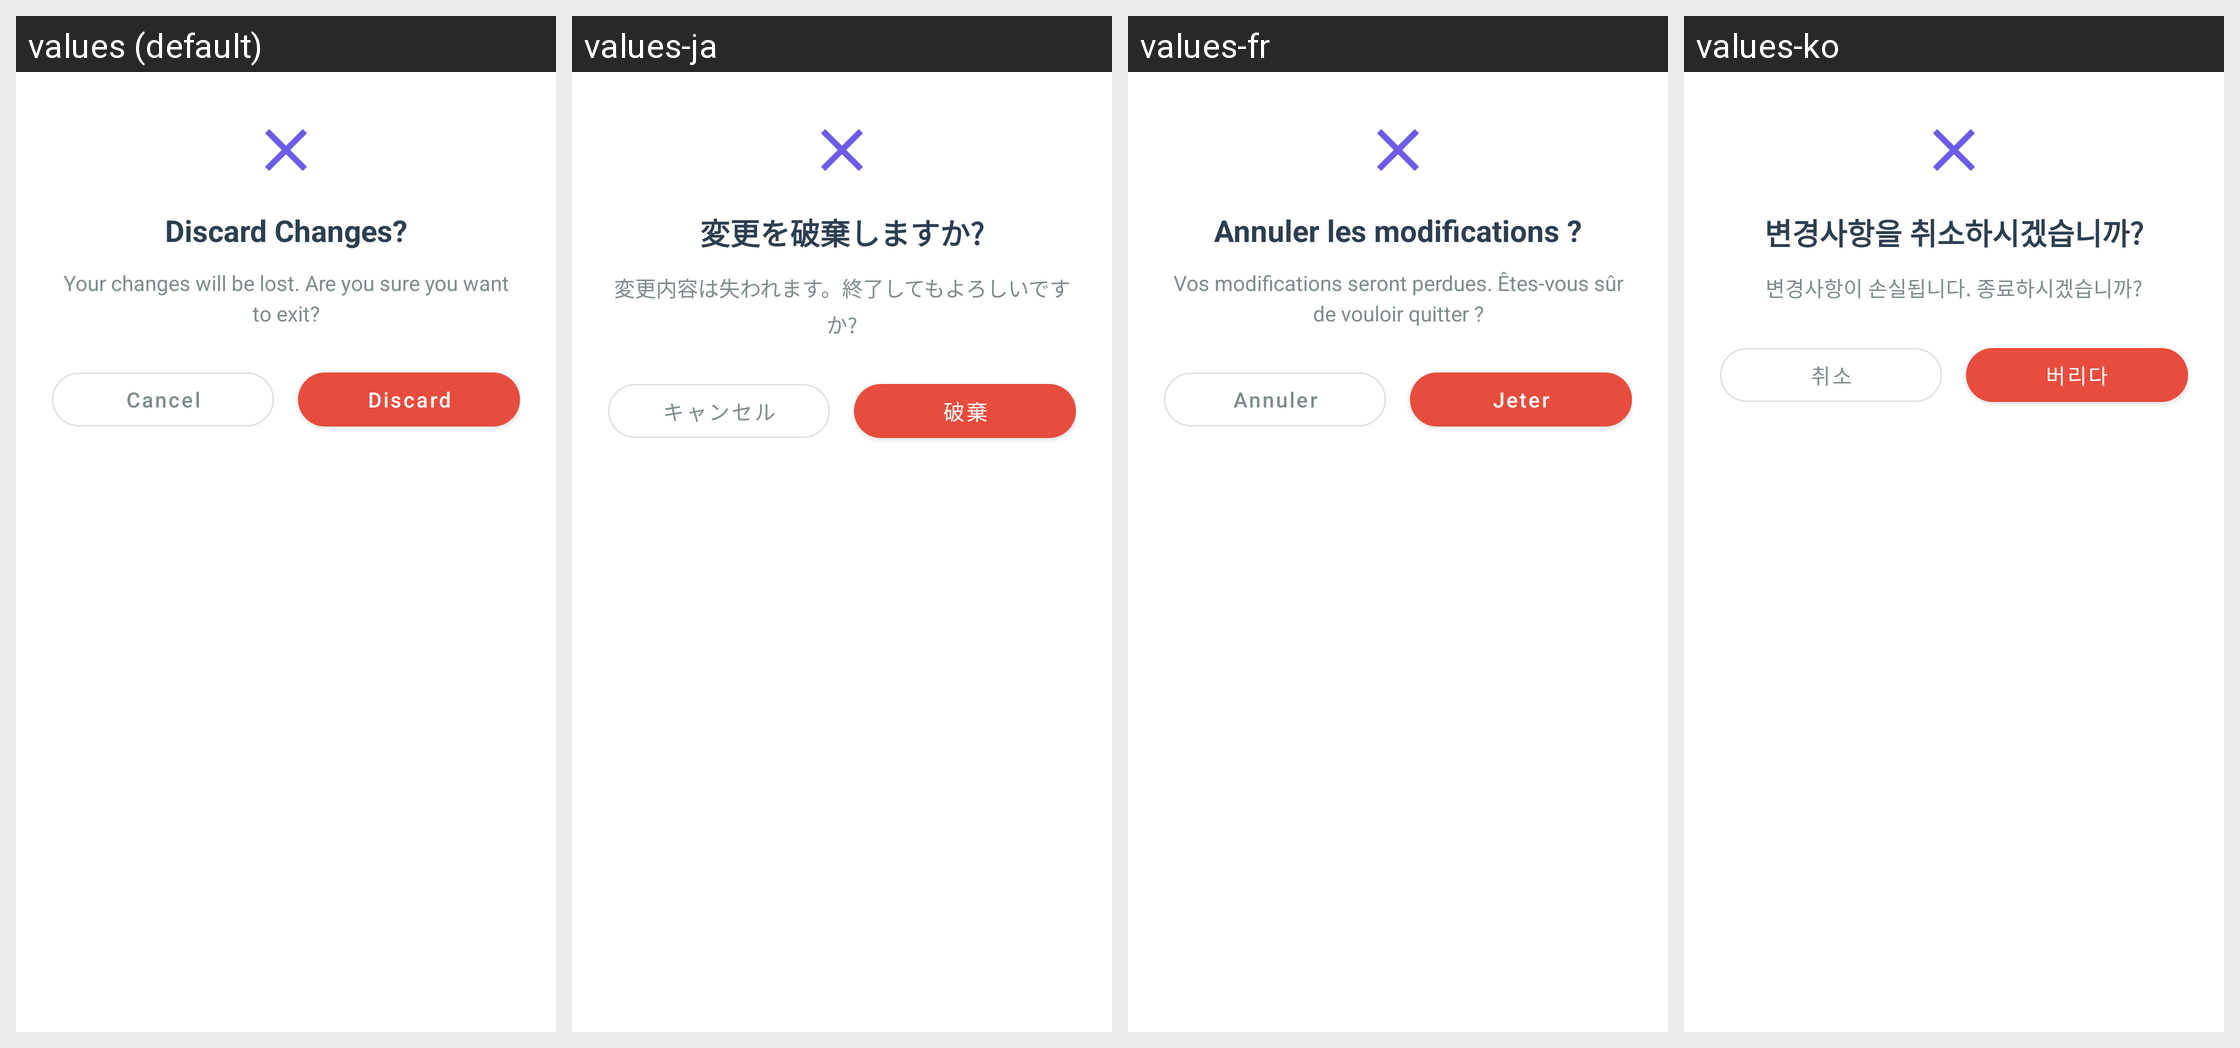

Locale-by-locale string values for the Android screen shown in this grid:
Android screen res/layout/dialog_discard_changes.xml rendered under 4 locales, left to right: values (default), values-ja, values-fr, values-ko. Device: Nexus 5 (rendered at 1080×1920; each locale shown at half size, 540×960, under a caption strip naming it); theme AppTheme.
Other locales in the repository, not shown: values-ar, values-de, values-es, values-fil, values-hi, values-in, values-it, values-pt, values-ru, values-th, values-tr, values-vi, values-zh.
Strings drawn on this screen, with the default value and each locale's value (text and hints the layout hard-codes, and strings that could not be matched under every locale, appear in the picture but are not listed):

discard_changes
  values: Discard Changes?
  values-ja: 変更を破棄しますか?
  values-fr: Annuler les modifications ?
  values-ko: 변경사항을 취소하시겠습니까?

discard_changes_message
  values: Your changes will be lost. Are you sure you want to exit?
  values-ja: 変更内容は失われます。終了してもよろしいですか?
  values-fr: Vos modifications seront perdues. Êtes-vous sûr de vouloir quitter ?
  values-ko: 변경사항이 손실됩니다. 종료하시겠습니까?

cancel
  values: Cancel
  values-ja: キャンセル
  values-fr: Annuler
  values-ko: 취소

discard
  values: Discard
  values-ja: 破棄
  values-fr: Jeter
  values-ko: 버리다
